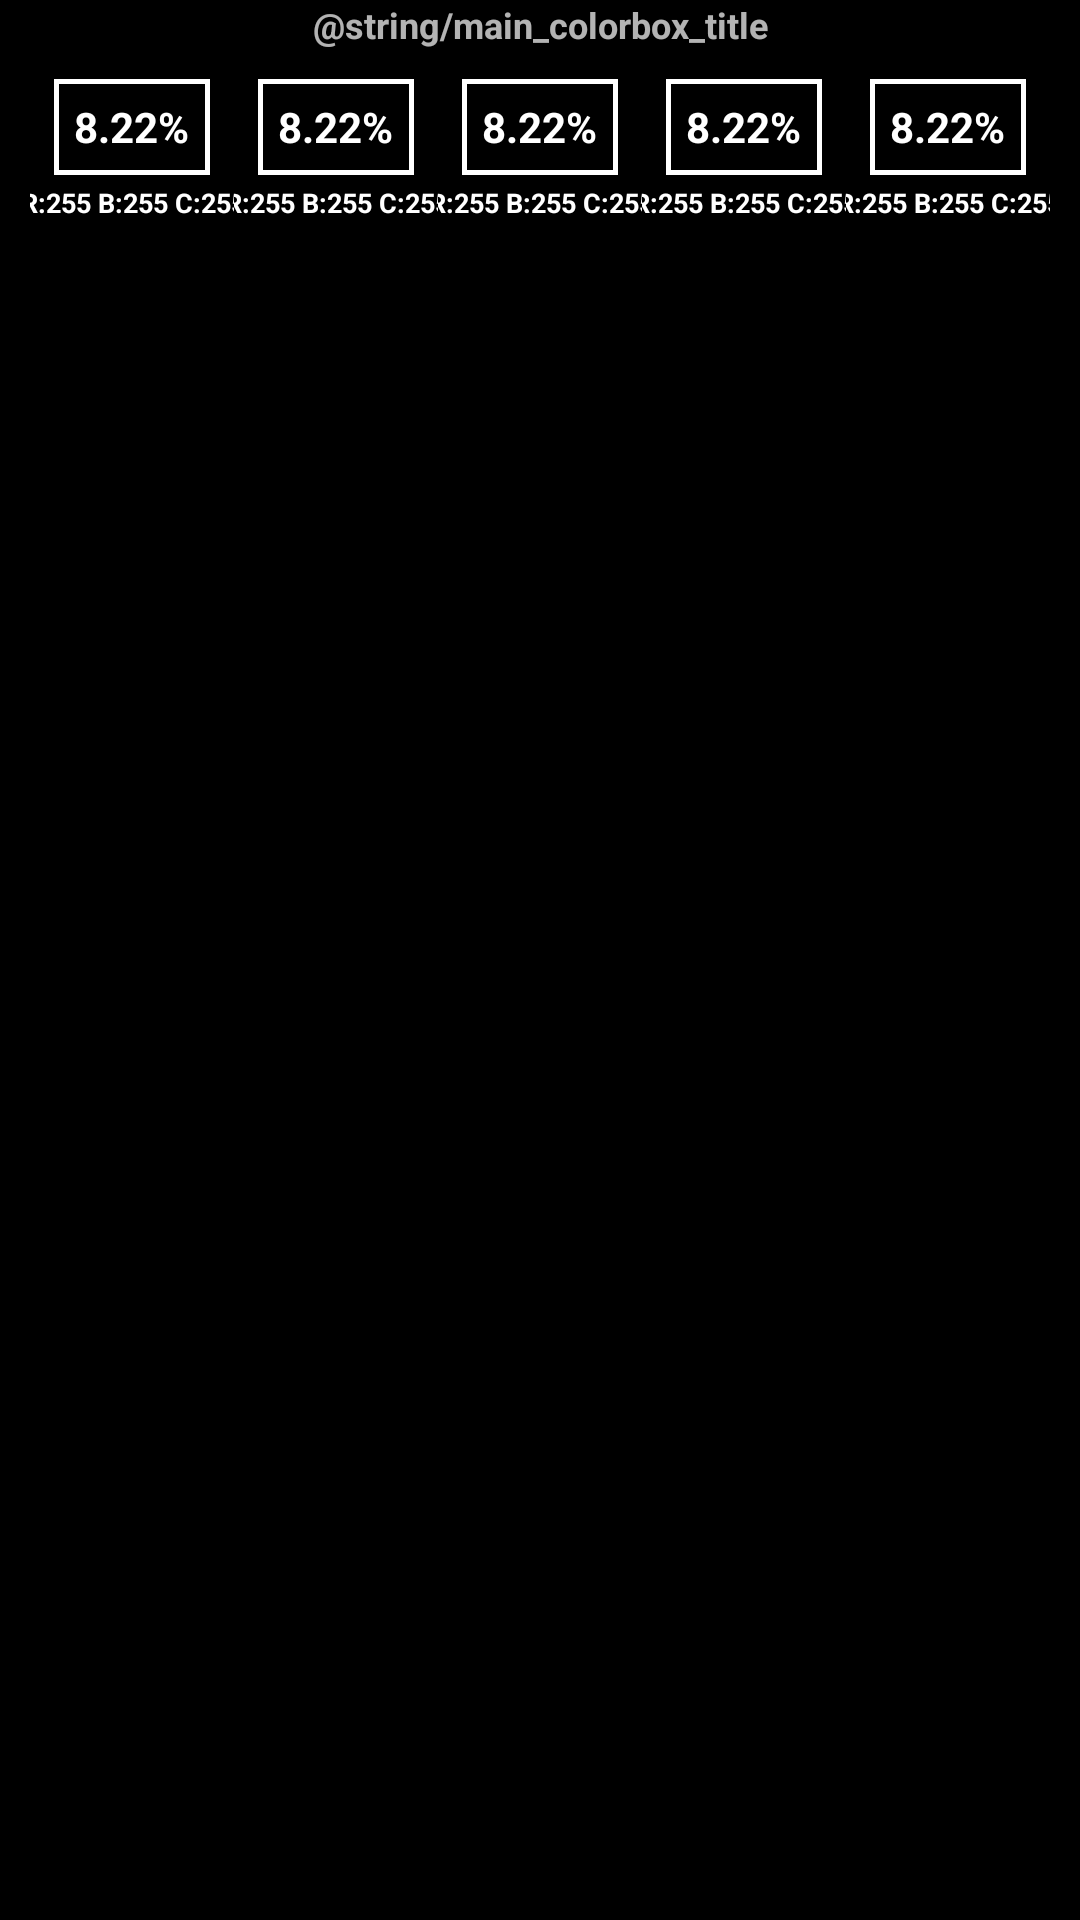

This screen was rendered from an Android layout file. Write that file and the resources it references.
<!-- AndroidManifest.xml: activity theme Theme.AppCompat.NoActionBar -->
<!-- res/layout/activity_main.xml -->
<?xml version="1.0" encoding="utf-8"?>
<androidx.appcompat.widget.LinearLayoutCompat xmlns:android="http://schemas.android.com/apk/res/android"
    xmlns:app="http://schemas.android.com/apk/res-auto"
    xmlns:tools="http://schemas.android.com/tools"
    android:layout_width="match_parent"
    android:layout_height="wrap_content"
    android:orientation="vertical"
    tools:context=".MainActivity"
    android:background="@color/black"
    >
    <TextView
        android:layout_width="match_parent"
        android:layout_height="wrap_content"
        android:gravity="center_horizontal"
        android:text="@string/main_colorbox_title"
        android:textStyle="bold"
        android:textSize="12sp"
        />

    <TableLayout
        android:layout_width="wrap_content"
        android:layout_height="match_parent"
        android:shrinkColumns="*"
        android:stretchColumns="*"
        android:padding="10dp"

        >

        <TableRow>
            <include
                android:id="@+id/main_camera_colorbox_0"
                layout="@layout/color_component" />

            <include
                android:id="@+id/main_camera_colorbox_1"
                layout="@layout/color_component" />

            <include
                android:id="@+id/main_camera_colorbox_2"
                layout="@layout/color_component" />

            <include
                android:id="@+id/main_camera_colorbox_3"
                layout="@layout/color_component" />

            <include
                android:id="@+id/main_camera_colorbox_4"
                layout="@layout/color_component" />
        </TableRow>


    </TableLayout>
    <FrameLayout
        android:id="@+id/main_camera_preview"
        android:layout_width="match_parent"
        android:layout_height="wrap_content"
        />
    <ImageView
        android:id="@+id/main_image_check"
        android:visibility="gone"
        android:layout_width="320dp"
        android:layout_height="320dp"
        android:layout_alignParentLeft="true"
        android:layout_alignParentBottom="true"
        android:padding="5dp"
        android:background="@color/black"
        />
</androidx.appcompat.widget.LinearLayoutCompat>
<!-- res/layout/color_component.xml (included above) -->
<?xml version="1.0" encoding="utf-8"?>
<androidx.constraintlayout.widget.ConstraintLayout xmlns:android="http://schemas.android.com/apk/res/android"
    xmlns:app="http://schemas.android.com/apk/res-auto"
    xmlns:tools="http://schemas.android.com/tools"
    android:layout_width="wrap_content"
    android:layout_height="wrap_content"
   >


    <RelativeLayout
        android:id="@+id/color_component_colorbox"
        android:layout_width="52dp"
        android:layout_height="32dp"
        android:background="@drawable/color_component_bg"
        android:layout_margin="3dp"
        app:layout_constraintBottom_toTopOf="@+id/color_component_tv_colorstring"
        app:layout_constraintEnd_toEndOf="parent"
        app:layout_constraintHorizontal_bias="0.5"
        app:layout_constraintStart_toStartOf="parent" >

        <TextView
            android:id="@+id/color_component_tv_percent"
            android:layout_width="wrap_content"
            android:layout_height="wrap_content"
            android:layout_centerInParent="true"
            android:text="8.22%"
            android:textColor="@color/white"
            android:textSize="14sp"
            android:textStyle="bold"
            />
    </RelativeLayout>

    <TextView
        android:id="@+id/color_component_tv_colorstring"
        android:layout_width="86dp"
        android:gravity="center_horizontal"
        android:layout_height="wrap_content"
        android:text="R:255 B:255 C:255"
        android:ellipsize="end"
        android:textStyle="bold"
        android:textColor="@color/white"
        android:textSize="9sp"
        android:layout_marginLeft="5dp"
        android:layout_marginRight="5dp"

        app:layout_constraintBottom_toBottomOf="parent"
        app:layout_constraintEnd_toEndOf="parent"
        app:layout_constraintStart_toStartOf="parent" />
</androidx.constraintlayout.widget.ConstraintLayout>
<!-- resources referenced by this layout -->
<resources>
  <!-- drawable color_component_bg (drawable) -->
  <?xml version="1.0" encoding="utf-8"?>
  <shape xmlns:android="http://schemas.android.com/apk/res/android"
      android:shape="rectangle">
      <stroke android:width="1.5dp" android:color="@color/white"/>
      <solid android:color="@color/black"/>
  </shape>
  <!-- not gathered from this repository: default colours our renderer supplied (Android Studio template values) -->
  <color name="black">#FF000000</color>
  <color name="white">#FFFFFFFF</color>
</resources>
